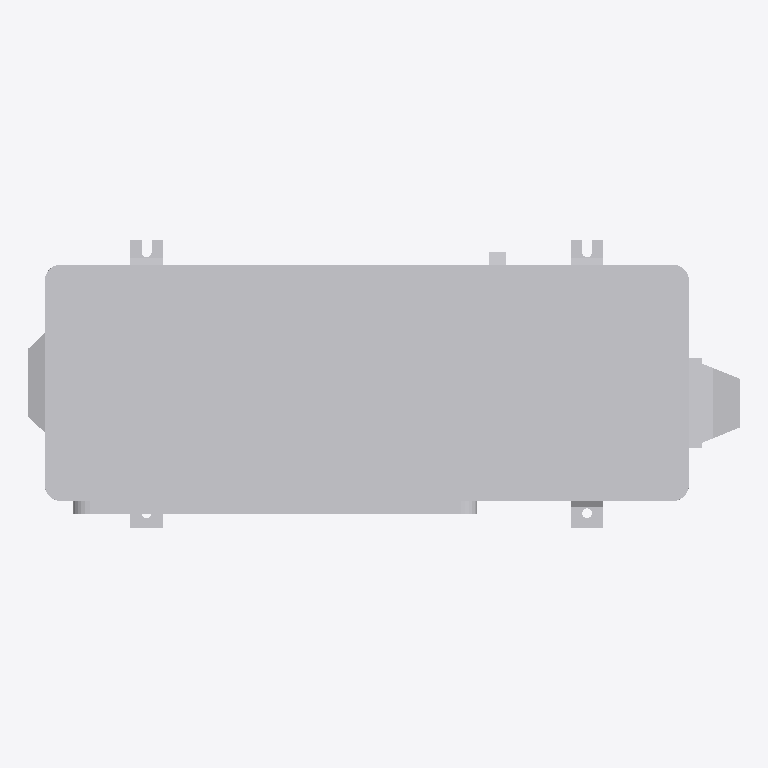
Plan cut of the same IFC building model at storey 'Level 1' (level 0.00 m, cut at 1.40 m), seen from above with north up, elements coloured by IFC class: 1 other element (light grey). No cut surface shows.
Extent 0.872 m × 0.353 m × 0.620 m (x, y, z). Storeys (1): Level 1 at 0.00 m. Elements (1): 1 IfcFlowMovingDevice.

HEADER;
FILE_DESCRIPTION(('ViewDefinition [CoordinationView_V2.0]','RevitIdentifiers [VersionGUID: d2b2a7ff-8186-4cda-ac46-d2126ba675cb, NumberOfSaves: 16]','CoordinateReference [CoordinateBase: Shared Coordinates]'),'2;1');
FILE_NAME('Export IFC.ifc','2026-02-27T16:21:26',(''),(''),'ODA IFC SDK 22.8','22.1.80.32 - IFC 22.7.0.0 - Default UI','');
FILE_SCHEMA(('IFC2X3'));
ENDSEC;
DATA;
#106=IFCPROJECT('07WsCtOa58rhxnxTSzgSv8',#20,'0001',$,$,'Project Name','Project Status',(#101),#98);
#115=IFCSITE('07WsCtOa58rhxnxTSzgSvA',#20,'Default',$,$,#114,$,$,.ELEMENT.,(42,21,31,181945),(-71,-3,-24,-263305),0.0,$,$);
#109=IFCBUILDING('07WsCtOa58rhxnxTSzgSv9',#20,'',$,$,#16,$,'',.ELEMENT.,$,$,#108);
#112=IFCBUILDINGSTOREY('07WsCtOa58rhxnxTV2LZ2F',#20,'Level 1',$,'Level:8mm Head',#111,$,'Level 1',.ELEMENT.,0.0);
#3257=IFCFLOWMOVINGDEVICE('3IigV$WOPCsgn6qX9hhbfY',#20,'HVAC_Air-Conditioning_Fujitsu_AOYG18-24LFC:AOYG24LFCC:536489',$,'HVAC_Air-Conditioning_Fujitsu_AOYG18-24LFC:AOYG24LFCC',#3256,#3254,'536489');
ENDSEC;
